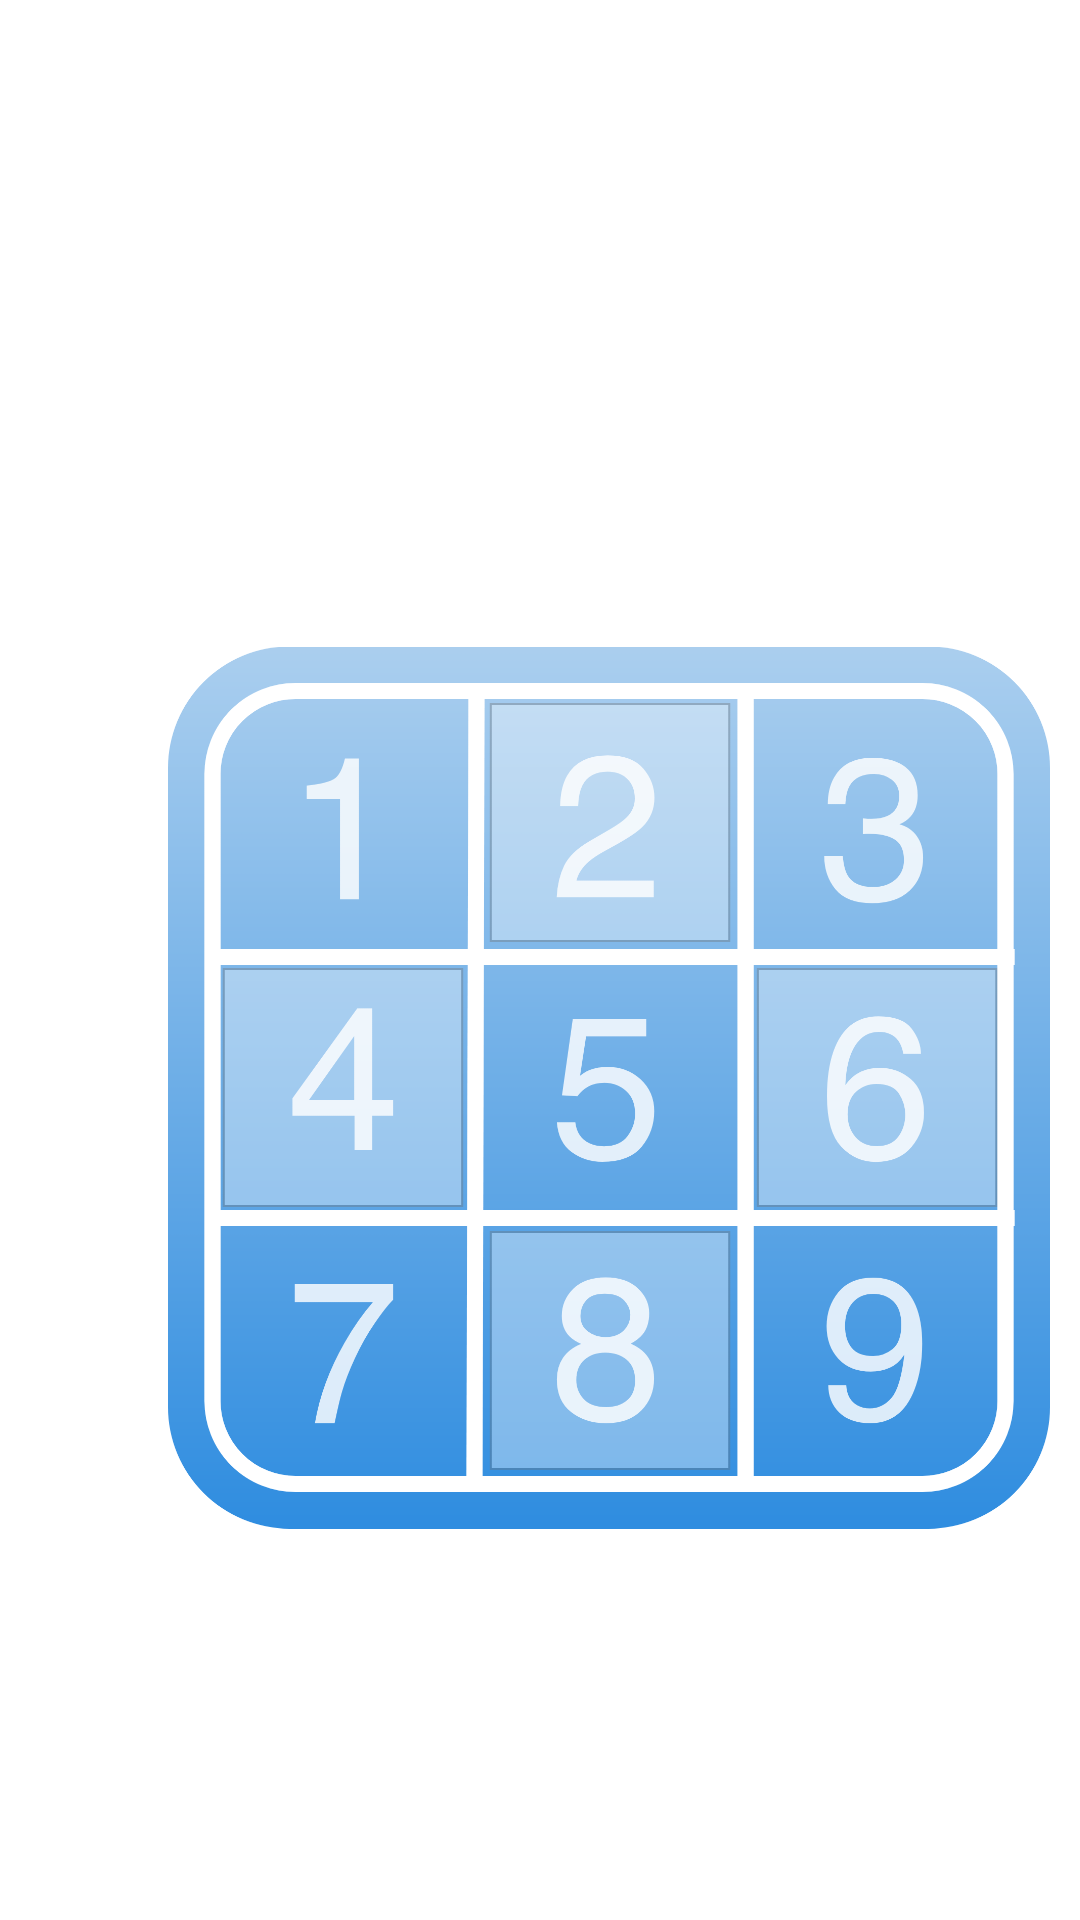

Reconstruct the res/layout file that produces this screen, plus the resources it refers to.
<!-- AndroidManifest.xml: application theme Theme.SudokuSolver -->
<!-- res/layout/activity_start_splash.xml -->
<?xml version="1.0" encoding="utf-8"?>
<androidx.constraintlayout.widget.ConstraintLayout xmlns:android="http://schemas.android.com/apk/res/android"
    xmlns:app="http://schemas.android.com/apk/res-auto"
    xmlns:tools="http://schemas.android.com/tools"
    android:layout_width="match_parent"
    android:layout_height="match_parent"
    android:background="@drawable/bg2"
    tools:context=".StartSplash">


    <ImageView
        android:id="@+id/imageView3"
        android:layout_width="294dp"
        android:layout_height="469dp"
        android:layout_marginStart="56dp"
        android:layout_marginTop="128dp"
        app:layout_constraintStart_toStartOf="parent"
        app:layout_constraintTop_toTopOf="parent"
        app:srcCompat="@drawable/app_logo" />

</androidx.constraintlayout.widget.ConstraintLayout>
<!-- resources referenced by this layout -->
<resources>
  <!-- drawable app_logo: png bitmap (drawable, 160351 bytes) -->
  <style name="Theme.SudokuSolver" parent="Theme.MaterialComponents.DayNight.NoActionBar">
          
          <item name="colorPrimary">@color/white</item>
          <item name="colorPrimaryVariant">@color/pink_700</item>
          <item name="colorOnPrimary">@color/white</item>
          
          <item name="colorSecondary">@color/teal_200</item>
          <item name="colorSecondaryVariant">@color/teal_700</item>
          <item name="colorOnSecondary">@color/black</item>
          
          <item name="android:statusBarColor" tools:targetApi="l">?attr/colorPrimaryVariant</item>
          
          <item name="android:navigationBarColor">#C6DFF5</item>
      </style>
  <color name="white">#FFFFFFFF</color>
  <color name="pink_700">#EF889C</color>
  <color name="teal_200">#FF03DAC5</color>
  <color name="teal_700">#FF018786</color>
  <color name="black">#FF000000</color>
</resources>
